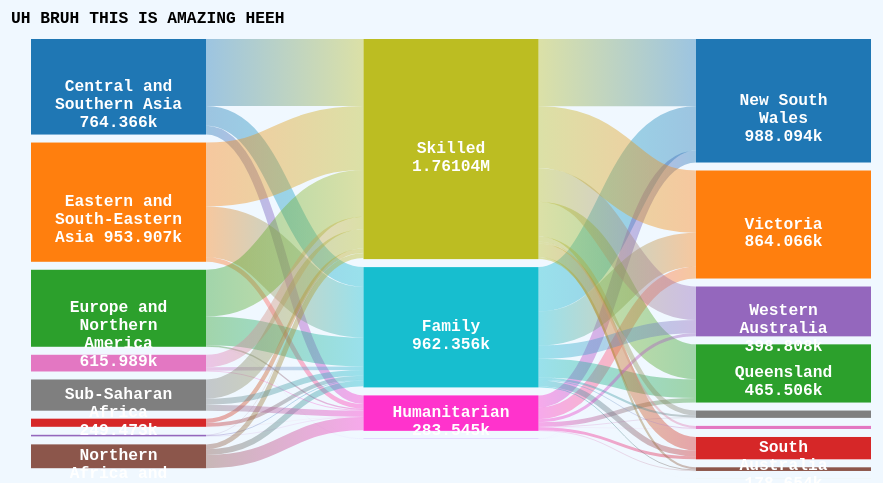
D3 v7 page, settled after 480 driven frames (8 s of simulated time); the page loaded 1 data file(s).


            data = d3.csv('test2.csv').then((data) => {
                // console.log(data);
                // console.log(data.length);
                const dimensions = Object({ height: 500, width: 900, margins: 20 });

                let sankeyData = { nodes: [], links: [] };
                
                // map out and generate a node list of distinct sources and targets
                let sourceList = data.map((d) => d.source);
                let targetList = data.map((d) => d.target);

                fullList = Array.from(new Set([...sourceList,...targetList]));
                
                let nameList = fullList.map((d) => {return {name: d}});
                
                // push data to sankeyData "nodes" array
                sankeyData.nodes.push(...nameList); // DONE

                // push each links to the sankeyData "links" array
                data.forEach((d) => {
                    // ========================CODE FROM TUTORIAL===============================
                    // // Here the code map out the list of nodes in sankeyData object
                    // // ... into an array of just nodes ( e.g. return ["name1", "name2", "name3"]
                    // // ... from { nodes: [{name: "name1"}, {name: "name2"},...], links....} )
                    // const listOfNodes = sankeyData.nodes.map((n) => n.name);

                    // // this list of nodes will then be brought out to
                    // // cross-check, whether this list has the name of
                    
                    // // the source... 
                    // if (!listOfNodes.includes(d.source)) {
                    //     sankeyData.nodes.push({name: d.source});
                    // }

                    // // .. or the target's names. This basically generates an unique list of
                    // // .. source and target names into sankeyData's "nodes"
                    // if (!listOfNodes.includes(d.target)) {
                    //     sankeyData.nodes.push({name: d.target});
                    // }
                    
                    // ============= I might do something else actually, check code above ==========
                    
                    // The code eventually pushes link objects to sankeyData
                    
                    console.log();

                    // since we need the index reference as source and targets for "links" array anyway, how about 
                    // ... I do that here eheheheheh phunny moment
                    let sourceIndex = sankeyData.nodes.findIndex( (i) => i.name === d.source );    
                    let targetIndex = sankeyData.nodes.findIndex( (i) => i.name === d.target );   

                    sankeyData.links.push({
                        source: sourceIndex,
                        target: targetIndex,
                        value: d.value
                    });
                }); //DONE
                   
                // Generate the d3.sankey generator cosntructor
                const sankeyViz = d3
                        .sankey()
                        .nodes(sankeyData.nodes)
                        .links(sankeyData.links)
                        .nodeAlign(d3.sankeyLeft)
                        .nodeWidth(175)
                        .extent([
                        [dimensions.margins, dimensions.margins],
                        [
                        dimensions.width - dimensions.margins * 2,
                        dimensions.height - dimensions.margins * 2
                        ]
                        ]);
            
                // call and assign sankyfied data to "sankeyData" variable
                sankeyData = sankeyViz();   // DONE

                // This will fix the invisible gradient later down the line hehehe
                sankeyData.links.forEach( (d) => {
                    if (d.y0 === d.y1) { d.y1 += 0.001;}
                } )
                sankeyData.nodes.forEach( (d) => {
                    d.nodeWidth = d.x1 - d.x0;
                })
                // console.log(sankeyData); //CHECK FOR VALIDATION

                // ============================================================================
                // Now we got the sankeyfied data, let's start drawing shits hehehehe ahahahahh
                // =============================================================================
 

                // I'm gonna STEAL their color scale... yoink
                // tehcnically not stealing but "eh"
                colorScale = d3
                        .scaleOrdinal()
                        .domain(sankeyData.nodes.map((n) => n.name))
                        .range(["#1f77b4", "#ff7f0e", "#2ca02c", "#d62728", "#9467bd", "#8c564b", "#e377c2", "#7f7f7f", "#bcbd22", "#17becf", "#ff33cc", "#9933ff"])
                
                const svg = d3.select("#sankey-here")
                    .append("svg")
                    .attr("height", dimensions.height)
                    .attr("width", dimensions.width)
                    .attr("overflow", "visible");

                const chart = svg
                    .append("g")
                    .attr("transform", `translate(${dimensions.margins},${dimensions.margins})`)
                    .attr("height", dimensions.height - dimensions.margins * 2)
                    .attr("width", dimensions.width - dimensions.margins * 2)
                    .attr("overflow", "visible");

                const adjustor = (i) => {
                    if (i === 8) {
                    return 5;
                    } else if (i === 6) {
                    return -5;
                    } else return 0;
                };

                chart.append("text")
                    .text("UH BRUH THIS IS AMAZING HEEH")
                    .attr("dominant-baseline", "middle")
                    .attr("font-size", "2vh")
                    .attr("font-weight", "600");


                // ===================================================
                // =============== THE NODES =========================
                // ===================================================

                const nodes = chart.append("g")
                    .attr("id", "node-group")
                    .selectAll("rect")
                    .data(sankeyData.nodes)
                    .enter()
                    .append("rect")
                    .attr("class", "node")
                    .attr("x", (d) => d.x0)
                    .attr("y", (d) => d.y0)
                    .attr("fill", (d) => colorScale(d.name))
                    .attr("height", (d) => d.y1 - d.y0)
                    .attr("width", (d) => d.x1 - d.x0);
                
                // ===================================================
                // =============== THE LINKS =========================
                // ===================================================
                
                // The linearGradient elements to define gradient colors for the links
                svg.append("defs")
                    .selectAll("linearGradient")
                    .data(sankeyData.links)
                    .enter()
                    .append("linearGradient")
                    .attr("id", d => `${d.source.index}-link-${d.target.index}`)
                    // .attr("gradientUnits", "userSpaceOnUse")
                    .attr("x1", "0%")
                    .attr("x2", "100%")
                    .call(gradient => gradient.append("stop")
                        .attr("offset", "0%")
                        .attr("stop-color", ({source: {name: i}}) => {return colorScale(i);}))
                    .call(gradient => gradient.append("stop")
                        .attr("offset", "100%")
                        .attr("stop-color", ({target: {name: i}}) => {return colorScale(i);}));
                
                const links = chart
                    .append("g")
                    .attr("fill", "none")
                    .attr("stroke-opacity", 0.4)
                    .selectAll("path")
                    .data(sankeyData.links)
                    .join("path")
                    .attr("stroke", (d) => {
                        // console.log( `url("#${d.source.index}-link-${d.target.index}")`);
                        return `url(#${d.source.index}-link-${d.target.index})`;
                        // return "gray";
                    })
                    .attr("class", "linkage")
                    .attr("d", d3.sankeyLinkHorizontal())
                    .attr("stroke-width", function (d) {
                        return d.width;
                    });


                // ===================================================
                // ===================================================
                
                
                // Node name labelling heheheeh
                const labelNames = chart.append("g")
                    .selectAll("text")
                    .data(sankeyData.nodes)
                    .enter()
                    .append("text")
                    .text((d) => d.name + " " + d3.format("~s")(d.value))
                    .attr("class", (d) => `${d.depth} node-label`)
                    .attr("x", (d) => d3.mean([d.x0, d.x1]))
                    .attr("y", (d) => d3.mean([d.y0, d.y1]))
                    .attr("dy", (d) => `${-5 + adjustor(d.index)}px`)
                    .attr("text-anchor", "middle")
                    .attr("dominant-baseline", "middle")
                    .attr("fill", (d) => (d.y1 - d.y0 < 20 ? "black" : "white"))
                    .attr("font-family", "monospace")
                    .attr("font-weight", "bold")
                    .attr("font-size", "2vh")
                    .style("mix-blend-mode", "normal")
                    .attr("value", (d) => d.nodeWidth)
                    // .style("text-shadow", ".5px .5px 2px #222")
                    .style("opacity", (d) => (d.y1 - d.y0 < 20 ? 0 : 1))
                    // WRAPPING ==============================================
                    .call(wrap);
                

                // const labelValues = chart
                //     .append("g")
                //     .selectAll("text")
                //     .data(sankeyData.nodes)
                //     .join("text")
                //     .text((d) => `${d3.format("~s")(d.value)}`)
                //     .attr("x", (d) => d3.mean([d.x0, d.x1]))
                //     .attr("y", (d) => d3.mean([d.y0, d.y1]))
                //     .attr("dy", (d) => `${15 + adjustor(d.index)}px`)
                //     .attr("text-anchor", "middle")
                //     .attr("dominant-baseline", "middle")
                //     .attr("fill", (d) => (d.y1 - d.y0 < 20 ? "black" : "white"))
                //     .attr("font-family", "monospace")
                //     .attr("font-weight", "200")
                //     .attr("font-size", "2vh")
                //     .style("text-shadow", ".5px .5px 2px #222")
                //     .style("opacity", (d) => (d.y1 - d.y0 < 40 ? 0 : 1));

                console.log(d3.selectAll(".node"));
                

                // ===============================================================================
                // ========================Hovering Time for nodes================================
                // ===============================================================================
                d3.selectAll('.node').on("mouseover", (event, d) => {
                    let selLinks = d3.selectAll(".linkage").filter((link) => {
                        
                        // console.log(d);
                        return (link.source.index === d.index) || (link.target.index === d.index);
                    })
                    // console.log(selLinks);

                    .transition()
                    .duration(50)
                    // .ease(d3.easeLinear)
                    .attr('stroke-opacity', '0.9');
                })

                nodes.on("mouseout", () => {
                    d3.selectAll(".linkage")
                    .transition()
                    .duration(50)
                    // .ease(d3.easeLinear)
                    .attr('stroke-opacity', '0.4')
                })

                // ===============================================================================
                // =====================For the links (to previous links)=========================
                // ===============================================================================
                links.on("mouseover", (event, d) => {
                    let prevSelLinks = d3.selectAll(".linkage").filter((link) => {
                        
                    })
                })


                

            });     // End tag of the WHOLE DATA INJECTION STUFF PLZ REMEMBER HOLY SHIT <========================
            



        
// ── eight_two.js
function __init__() {
    
		// console.table(dataset, ["date", "number"]);	// check if dataset is loaded correctly
		barChart();
}

function barChart(dataset) {
    var w = 800;
    var h = 500;
	

	var projection = d3.geoMercator()
					   .center([145, -36.525])
					   .translate([w/2 , h/2])
					   .scale(4200);

	var path = d3.geoPath()
				 .projection(projection);

	// set up canvas
    var svg = d3.select("#viz_area")
                        .append("svg")
                        .attr("width", w)
                        .attr("height", h)
						.attr("fill", "grey");



	// dataset loading (and feeding into drawing)
	d3.csv("VIC_LGA_unemployment.csv", function(input) {
		return {
			lga_name: input.LGA,
			unemp_num: input.unemployed
		}
	}).then( function(data) {
		// console.log(data.length);
		
		// color scheme/scale set up
		var colorSch = d3.scaleQuantize()
					 .domain([
						d3.min(data, (d) => d.unemp_num),
						d3.max(data, (d) => d.unemp_num)
					 ])
					 .range(['#edf8fb','#b3cde3','#8c96c6','#8856a7','#810f7c']);
		
		// merging/joining datasets (the geo-path json file and csv datafile on LGAs' names)
		// somehow, the book's method does not work when directly editing the json passed-in object.
		// I have opt it to use .then() to feed the json (pre-edit) object to the following function
		d3.json("LGA_VIC.json").then(function(json) {	// <--- passed in "json" reference
			
			// .. then do my editing/merging here. this will affect the passed-in "json" reference above

			// merge and loop through each CSV unemployement data
			// remember that this is still within the .then() call from CSV data input, hence the use of 
			// .. the data in that section (such as "data.length")
			for (var i = 0; i < data.length; i++) {
				// LGA name grabbing
				var dataLGA = data[i].lga_name;
				// also grab the unemployment number
				var dataValue = data[i].unemp_num;

				// Now we put umemployment data into the JSON's file as different attributes for each LGA
				for (var j = 0; j < json.features.length; j++) {

					// get LGA name for look up
					var jsonLGA = json.features[j].properties["LGA_name"];

					// if match, put the data into the json's LGA object property array
					if ( dataLGA == jsonLGA ) {

						// copy time when match
						json.features[j].properties.value = dataValue;

						// stop looping
						break;
					}
				}
			}

			// now we draw the map
			var allPaths = svg.selectAll("path")
				.data(json.features)
				.enter()
				.append("path")
				.attr("d", path)
				.attr("class", "LGA_map_area")
				.style("stroke", "black") // put some borders for better visibility?
				.style("stroke-width", "0.5px")	// light strokes
				.style("fill", function(d) {
					var value = d.properties.value;

					if (value) {
						return colorSch(value);
					} // suggested by the Book 
					else {
						return "#ccc";
					}
				})
				
			allPaths.append("title")
					.text( (d) => d.properties["LGA_name"] + "\n" + d.properties.value + " unemployed" );
			
			allPaths.on("mouseover", function() {
						d3.select(this)
						.style("fill", "yellow");
						})
					.on("mouseout", function() {
						d3.select(this)
						.style("fill", function(d) {
							var value = d.properties.value;
		
							if (value) {
								return colorSch(value);
							} // suggested by the Book 
							else {
								return "#ccc";
							}
						})
					});

			d3.csv("VIC_city.csv").then(function(cityData) {
		
							// draw the circles/dots of cities/hotspots
			var cities = svg.selectAll("circle")
							.data(cityData)
							.enter()
							.append("circle")
							.attr("class", "city")
							.attr("cx", (d) => projection([d.lon,d.lat])[0])
							.attr("cy", (d) => projection([d.lon,d.lat])[1])
							.attr("r", 5)
							.style("fill", "#de2d26")
							.style("stroke", "gray")
							.style("stroke-width", 1);
					// add the titles for the cities
					cities.append("title")
						.text( (d) => d.place );
					
					// some hover properties to highlight when mouse is over
							cities.on("mouseover", function() { d3.select(this).style("fill", "yellow")})
								.on("mouseout", function() {d3.select(this).style("fill", "#de2d26")})
				});
		});
	});  
}	


window.onload = __init__;
// ── plugins/text-wrap.js
function wrap(text) {
  text.each(function () {
      var text = d3.select(this),
          words = text.text().split(/\s+/).reverse(),
          word,
          width = 120
          line = [],
          lineNumber = 0,
          lineHeight = 1.1, // ems
          x = text.attr("x"),
          y = text.attr("y"),
          dy = 0, // parseFloat(text.attr("dy")),
          tspan = text.text(null)
                      .append("tspan")
                      .attr("x", x)
                      .attr("y", y)
                      .attr("dy", dy + "em");
      while (word = words.pop()) {
          line.push(word);
          tspan.text(line.join(" "));
          if (tspan.node().getComputedTextLength() > width) {
              line.pop();
              tspan.text(line.join(" "));
              line = [word];
              tspan = text.append("tspan")
                          .attr("x", x)
                          .attr("y", y)
                          .attr("dy", ++lineNumber * lineHeight + dy + "em")
                          .text(word);
          }
      }
  });
}
// ── script/data_inject.js
// async function inject_data(file_name){
//     console.log("calling data");
//     console.log(await resolve_data(file_name))
// }

// function resolve_data(file_name){
//     return d3.csv(file_name, function(csv_data){
//         return csv_data
//     })
// }
// let hazardName = ['Flood', 'Mass movement', 'Volcanic eruption', 'Earthquake', 'Wildfire', 'Storm']


function inject_data(fname){
    let file_name = fname;
    let f_name = "data/" + file_name;
    return d3.csv(f_name, function(data) 
    {
        // return {
        //     "Country": data["Country"],
        //     "Wildfire": parseFloat(data.Wildfire),
        //     "Meteorological": parseFloat(data["Meteorological"]),
        //     "Geological": parseFloat(data.Geological),
        //     "Flood": parseFloat(data["Flood"]),
        //     "Storm": parseFloat(data.Storm)          
        // };

        return {
            "Country": data["Country"],
            // "Year": parseInt(data.Year),
            "Flood": parseFloat(data["Flood"]),
            "Mass movement": parseFloat(data["Mass movement"]),
            // "Drought": parseFloat(data["Drought"]),
            // "Extreme temperature": parseFloat(data["Extreme temperature"]),
            "Volcanic eruption": parseFloat(data["Volcanic eruption"]),
            "Earthquake": parseFloat(data.Earthquake),
            "Wildfire": parseFloat(data.Wildfire),
            "Storm": parseFloat(data.Storm),
            "AvgIDP": parseFloat(parseFloat(data["Average IDP of all"]).toFixed(2))          
        };
    });    
}


### data: test2.csv
source, target, value
Central and Southern Asia, Skilled, 536654
Central and Southern Asia, Other permanent, 50
Central and Southern Asia, Humanitarian, 69458
Central and Southern Asia, Family, 158204
Eastern and South-Eastern Asia, Skilled, 511461
Eastern and South-Eastern Asia, Other permanent, 227
Eastern and South-Eastern Asia, Humanitarian, 36359
Eastern and South-Eastern Asia, Family, 405860
Europe and Northern America, Skilled, 374041
Europe and Northern America, Other permanent, 720
Europe and Northern America, Humanitarian, 10517
Europe and Northern America, Family, 230711
Latin America and Caribbean, Skilled, 33723
Latin America and Caribbean, Other permanent, 46
Latin America and Caribbean, Humanitarian, 843
Latin America and Caribbean, Family, 30372
Middle East and North Africa, Skilled, 3244
Middle East and North Africa, Other permanent, 49
Middle East and North Africa, Humanitarian, 2236
Middle East and North Africa, Family, 7156
Northern Africa and Western Asia, Skilled, 39044
Northern Africa and Western Asia, Other permanent, 11
Northern Africa and Western Asia, Humanitarian, 105412
Northern Africa and Western Asia, Family, 46188
Oceania, Skilled, 99754
Oceania, Other permanent, 101
Oceania, Humanitarian, 5934
Oceania, Family, 28001
Sub-Saharan Africa, Skilled, 154347
Sub-Saharan Africa, Other permanent, 12
Sub-Saharan Africa, Humanitarian, 47921
Sub-Saharan Africa, Family, 47193
Skilled, New South Wales, 537121
Family, New South Wales, 354728
Humanitarian, New South Wales, 95797
Other permanent, New South Wales, 448
Skilled, Victoria, 497157
Family, Victoria, 272262
Humanitarian, Victoria, 94342
Other permanent, Victoria, 305
Skilled, Queensland, 279214
Family, Queensland, 150164
Humanitarian, Queensland, 35958
Other permanent, Queensland, 170
Skilled, South Australia, 108138
Family, South Australia, 46186
Humanitarian, South Australia, 24261
Other permanent, South Australia, 69
Skilled, Western Australia, 267299
Family, Western Australia, 106795
Humanitarian, Western Australia, 24521
Other permanent, Western Australia, 193
Skilled, Tasmania, 17491
Family, Tasmania, 7879
Humanitarian, Tasmania, 3841
Other permanent, Tasmania, 21
Skilled, Northern Territory, 16168
Family, Northern Territory, 7372
Humanitarian, Northern Territory, 1266
Other permanent, Northern Territory, 6
... 8 more rows